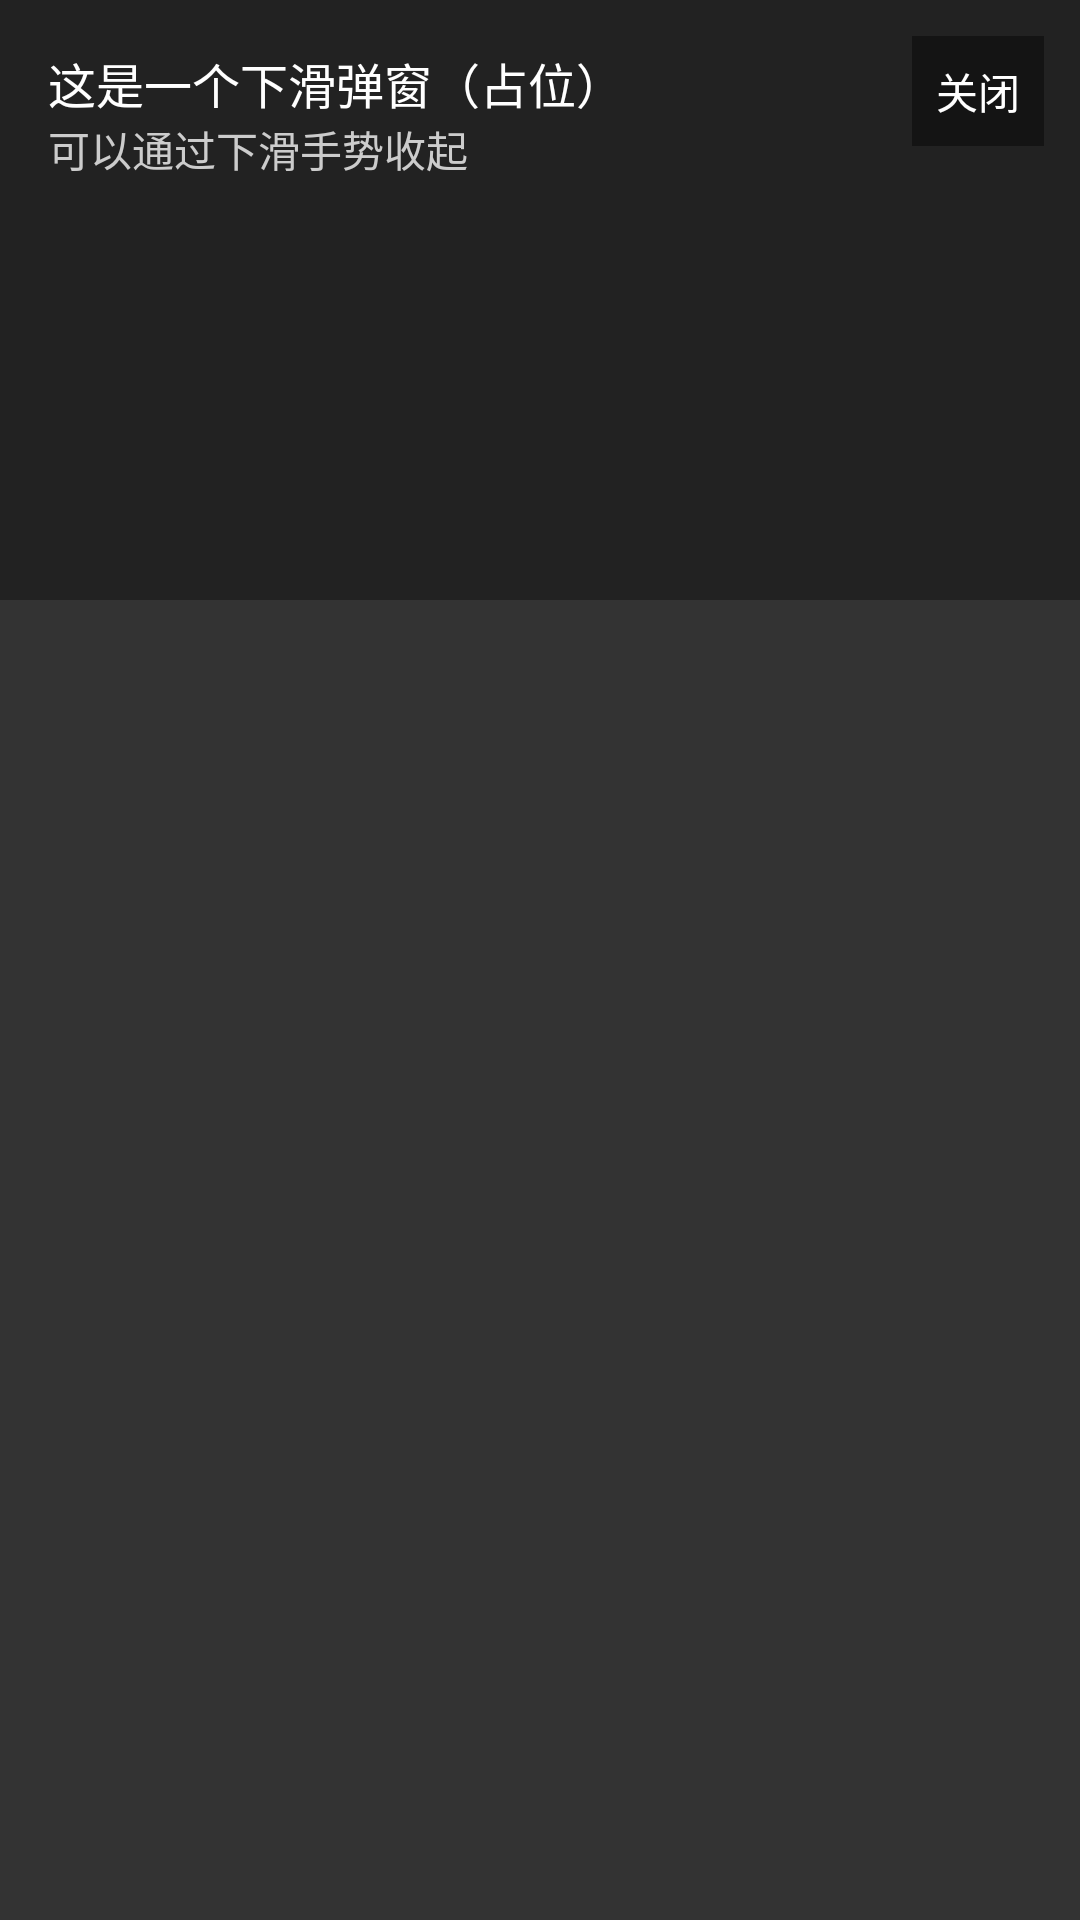

This screen was rendered from an Android layout file. Write that file and the resources it references.
<!-- AndroidManifest.xml: application theme Theme.StoreManagerAssitent -->
<!-- res/layout/overlay_screenshot_preview.xml -->
<?xml version="1.0" encoding="utf-8"?>
<FrameLayout xmlns:android="http://schemas.android.com/apk/res/android"
    android:layout_width="match_parent"
    android:layout_height="match_parent"
    android:background="#CC000000">

    <ImageView
        android:id="@+id/ivOverlayPreview"
        android:layout_width="match_parent"
        android:layout_height="match_parent"
        android:scaleType="fitCenter" />

    
    <LinearLayout
        android:id="@+id/topSheet"
        android:layout_width="match_parent"
        android:layout_height="200dp"
        android:orientation="vertical"
        android:background="#EE222222"
        android:padding="16dp">

        <TextView
            android:layout_width="wrap_content"
            android:layout_height="wrap_content"
            android:text="这是一个下滑弹窗（占位）"
            android:textColor="#FFFFFF"
            android:textSize="16sp" />

        <TextView
            android:layout_width="wrap_content"
            android:layout_height="wrap_content"
            android:text="可以通过下滑手势收起"
            android:textColor="#CCCCCC" />

    </LinearLayout>

    <TextView
        android:id="@+id/btnCloseOverlay"
        android:layout_width="wrap_content"
        android:layout_height="wrap_content"
        android:layout_gravity="top|end"
        android:layout_margin="12dp"
        android:text="关闭"
        android:textColor="#FFFFFF"
        android:background="#66000000"
        android:padding="8dp" />

</FrameLayout>
<!-- resources referenced by this layout -->
<resources>
  <style name="Theme.StoreManagerAssitent" parent="Theme.MaterialComponents.Light.NoActionBar">
          <item name="android:statusBarColor">@android:color/transparent</item>
          <item name="android:navigationBarColor">@android:color/transparent</item>
      </style>
</resources>
